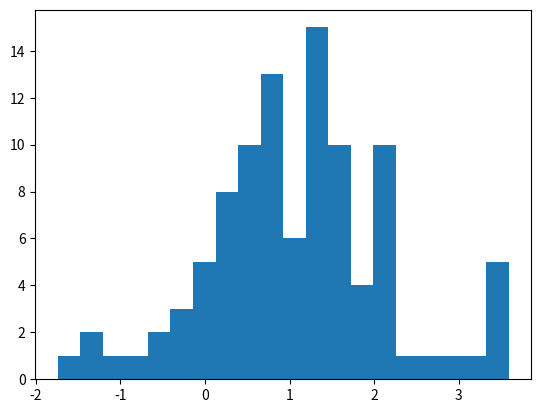

The matplotlib source for this figure:
x = """
## Magic commands are a feature in Streamlit that allows you to write almost anything (markdown, data, charts) without having to type an explicit command at all.

Any time Streamlit sees either a variable or literal value on its own line, it automatically writes that to your app using st.write
"""
'x', x 


import pandas as pd
df = pd.DataFrame({'Names': ['Aneesha','anee','aneeshabsoman']})
df


import matplotlib.pyplot as plt
import numpy as np

arr = np.random.normal(1, 1, size=100)
fig, ax = plt.subplots()
ax.hist(arr, bins=20)

fig 